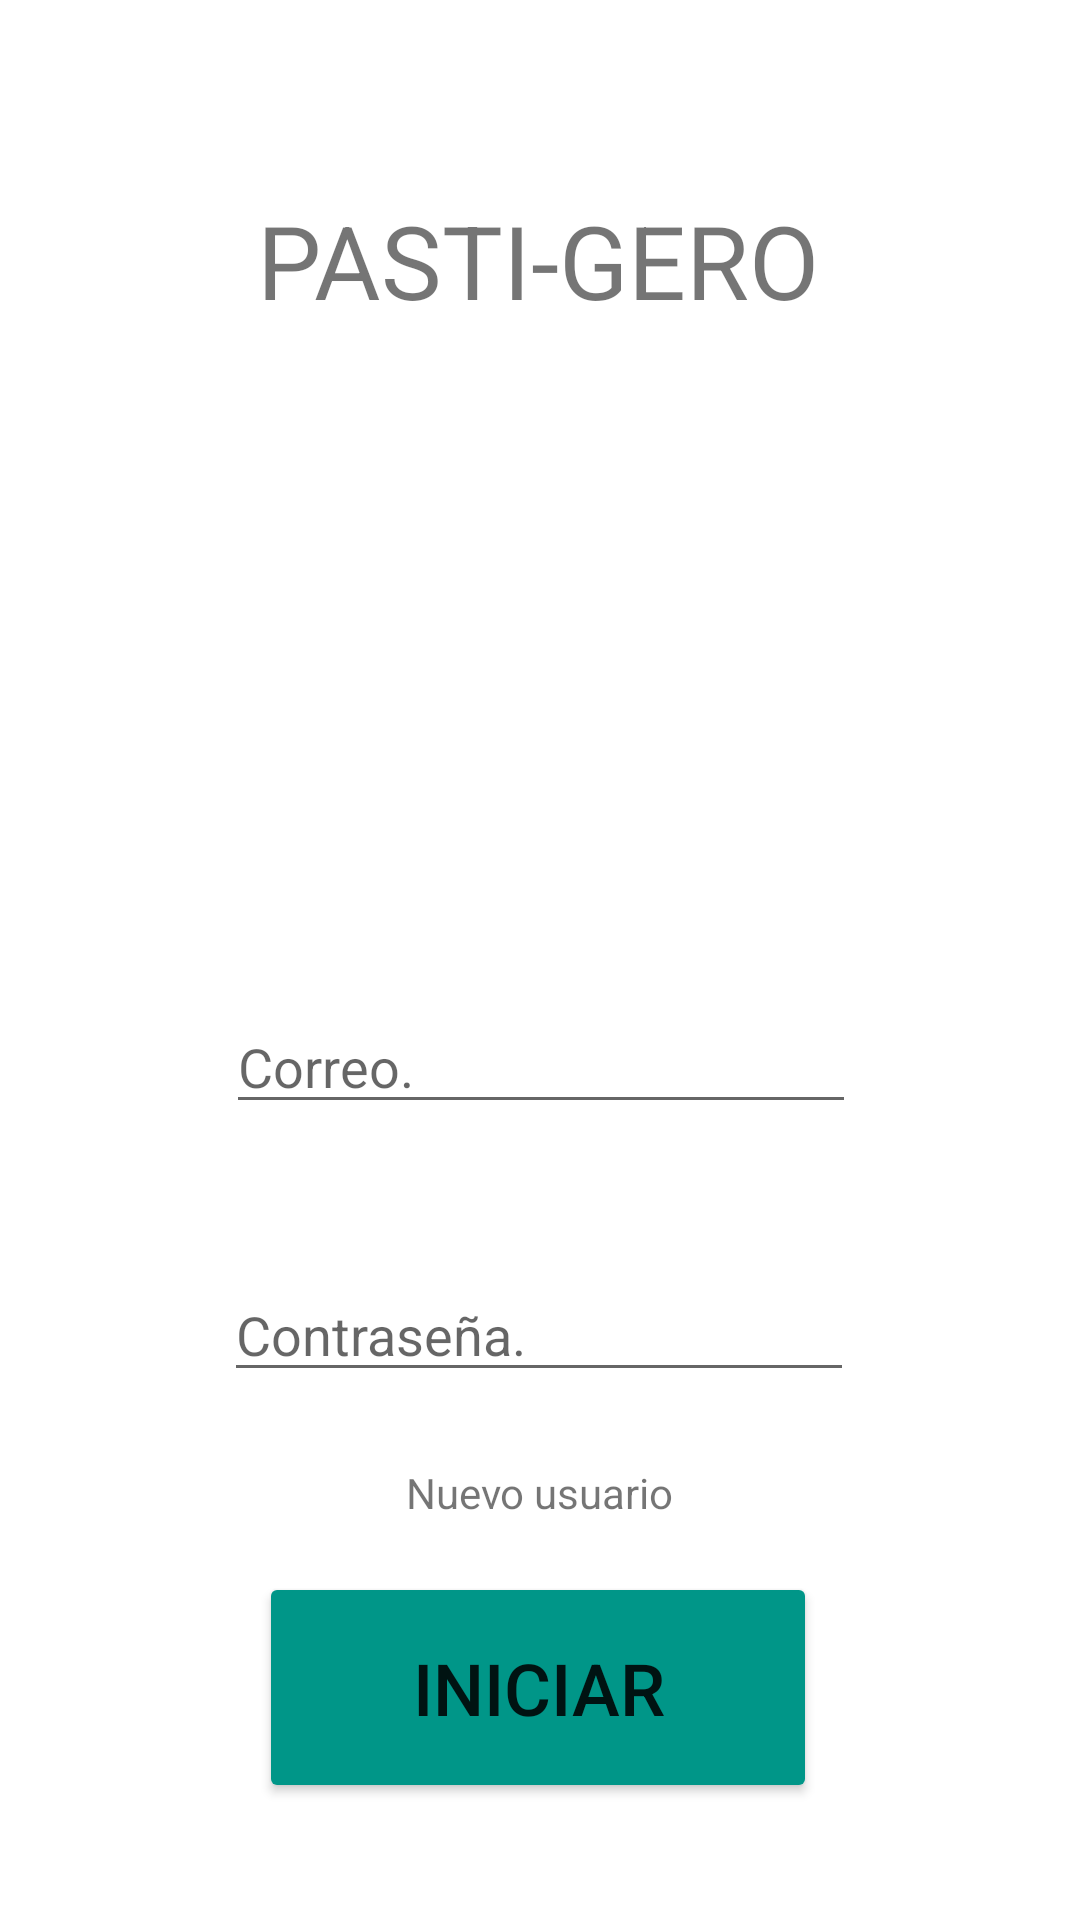

Android layout source for this screen:
<!-- AndroidManifest.xml: application theme Theme.PastyGero.NoActionBar -->
<!-- res/layout/activity_main.xml -->
<?xml version="1.0" encoding="utf-8"?>
<androidx.constraintlayout.widget.ConstraintLayout xmlns:android="http://schemas.android.com/apk/res/android"
    xmlns:app="http://schemas.android.com/apk/res-auto"
    xmlns:tools="http://schemas.android.com/tools"
    android:layout_width="match_parent"
    android:layout_height="match_parent"
    tools:context=".MainActivity">

    <TextView
        android:id="@+id/textView3"
        android:layout_width="wrap_content"
        android:layout_height="wrap_content"
        android:layout_marginTop="64dp"
        android:text="PASTI-GERO"

        android:textSize="34sp"
        app:layout_constraintEnd_toEndOf="parent"
        app:layout_constraintHorizontal_bias="0.498"
        app:layout_constraintStart_toStartOf="parent"
        app:layout_constraintTop_toTopOf="parent" />

    <EditText
        android:id="@+id/textUsuario"
        android:layout_width="wrap_content"
        android:layout_height="wrap_content"
        android:layout_marginTop="28dp"
        android:ems="10"
        android:hint="Correo."
        android:inputType="textEmailAddress"
        app:layout_constraintEnd_toEndOf="parent"
        app:layout_constraintHorizontal_bias="0.502"
        app:layout_constraintStart_toStartOf="parent"
        app:layout_constraintTop_toBottomOf="@+id/imageView2" />

    <EditText
        android:id="@+id/textPassword"
        android:layout_width="wrap_content"
        android:layout_height="wrap_content"
        android:layout_marginTop="48dp"
        android:ems="10"
        android:hint="Contraseña."
        android:inputType="textPassword"
        app:layout_constraintEnd_toEndOf="parent"
        app:layout_constraintHorizontal_bias="0.497"
        app:layout_constraintStart_toStartOf="parent"
        app:layout_constraintTop_toBottomOf="@+id/textUsuario" />

    <Button
        android:id="@+id/buttonInicio"
        android:layout_width="186dp"
        android:layout_height="77dp"
        android:layout_marginTop="60dp"
        android:text="Iniciar"
        android:backgroundTint="@color/verde_1"
        android:textAlignment="center"
        android:textColorHighlight="@color/verde_1"
        android:textColorLink="#009688"
        android:textSize="24sp"
        app:cornerRadius="20dp"
        app:layout_constraintEnd_toEndOf="parent"
        app:layout_constraintHorizontal_bias="0.497"
        app:layout_constraintStart_toStartOf="parent"
        app:layout_constraintTop_toBottomOf="@+id/textPassword" />

    <TextView
        android:id="@+id/registro"
        android:layout_width="wrap_content"
        android:layout_height="wrap_content"
        android:layout_marginTop="24dp"
        android:textColorLink="@color/verde_1"
        android:text="Nuevo usuario"
        app:layout_constraintEnd_toEndOf="parent"
        app:layout_constraintStart_toStartOf="parent"
        app:layout_constraintTop_toBottomOf="@+id/textPassword" />

    <ImageView
        android:id="@+id/imageView2"
        android:layout_width="210dp"
        android:layout_height="168dp"
        android:layout_marginTop="28dp"
        app:layout_constraintEnd_toEndOf="parent"
        app:layout_constraintHorizontal_bias="0.502"
        app:layout_constraintStart_toStartOf="parent"
        app:layout_constraintTop_toBottomOf="@+id/textView3"
        app:srcCompat="@drawable/logo_oficial_png" />

</androidx.constraintlayout.widget.ConstraintLayout>
<!-- resources referenced by this layout -->
<resources>
  <color name="verde_1">#009688</color>
  <style name="Theme.PastyGero.NoActionBar">
          <item name="windowActionBar">false</item>
          <item name="windowNoTitle">true</item>
      </style>
</resources>
